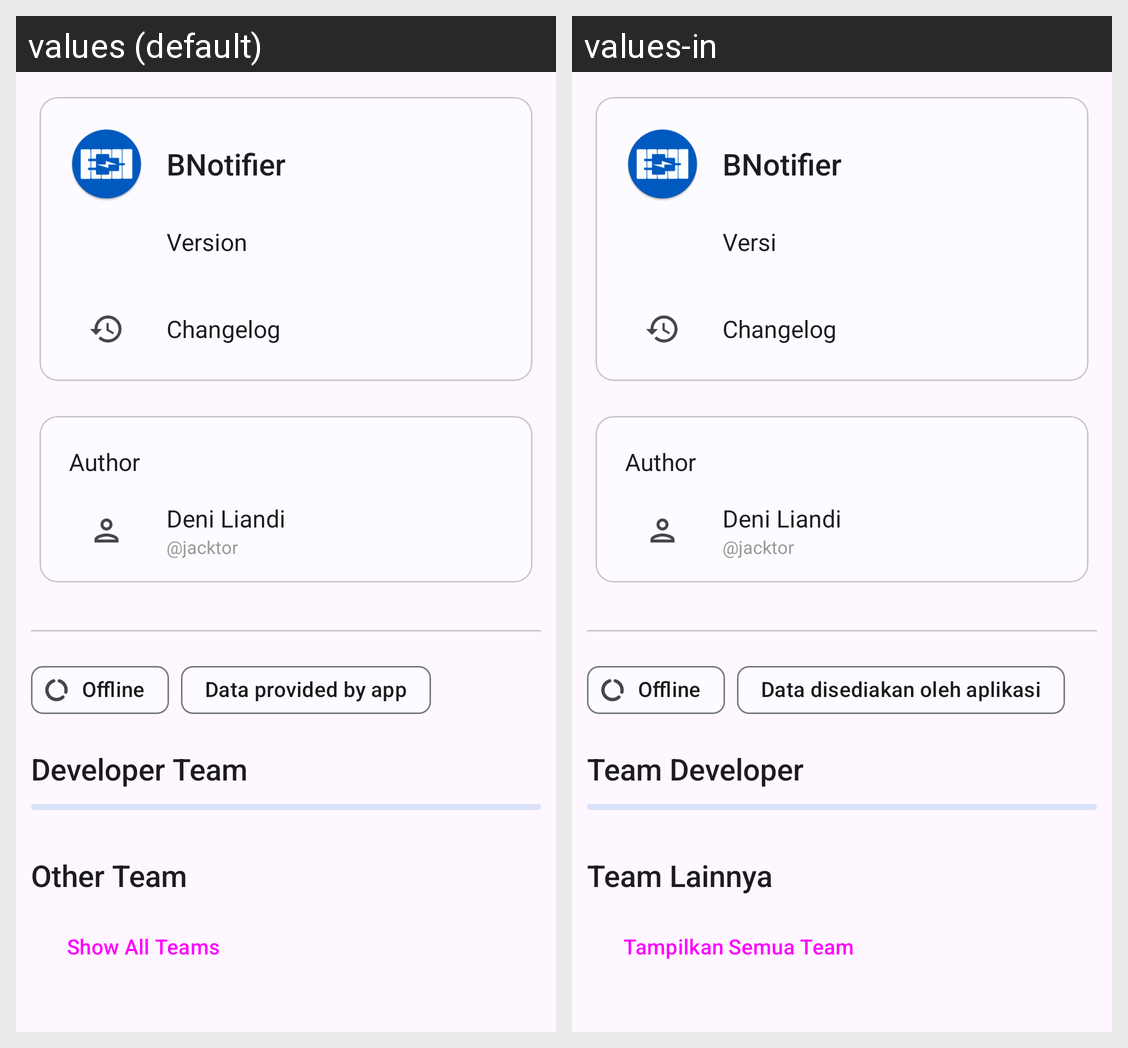

The same Android screen rendered under two of its app's locales, left to right. List the strings drawn on it with the default value and each locale's translation.
Android screen res/layout/fragment_about.xml rendered under 2 locales, left to right: values (default), values-in. Device: Nexus 5 (rendered at 1080×1920; each locale shown at half size, 540×960, under a caption strip naming it); theme AppTheme.
Strings drawn on this screen, with the default value and each locale's value (text and hints the layout hard-codes, and strings that could not be matched under every locale, appear in the picture but are not listed):

app_name
  values: BNotifier
  values-in: BNotifier  [not translated; the default value is used]

version
  values: Version
  values-in: Versi

changelog
  values: Changelog
  values-in: Changelog

author
  values: Author
  values-in: Author

author_name
  values: Deni Liandi
  values-in: Deni Liandi  [not translated; the default value is used]

at_jacktor
  values: @jacktor
  values-in: @jacktor  [not translated; the default value is used]

offline
  values: Offline
  values-in: Offline  [not translated; the default value is used]

data_provided_by_app
  values: Data provided by app
  values-in: Data disediakan oleh aplikasi

developer_team
  values: Developer Team
  values-in: Team Developer

other_team
  values: Other Team
  values-in: Team Lainnya

show_all_teams
  values: Show All Teams
  values-in: Tampilkan Semua Team
